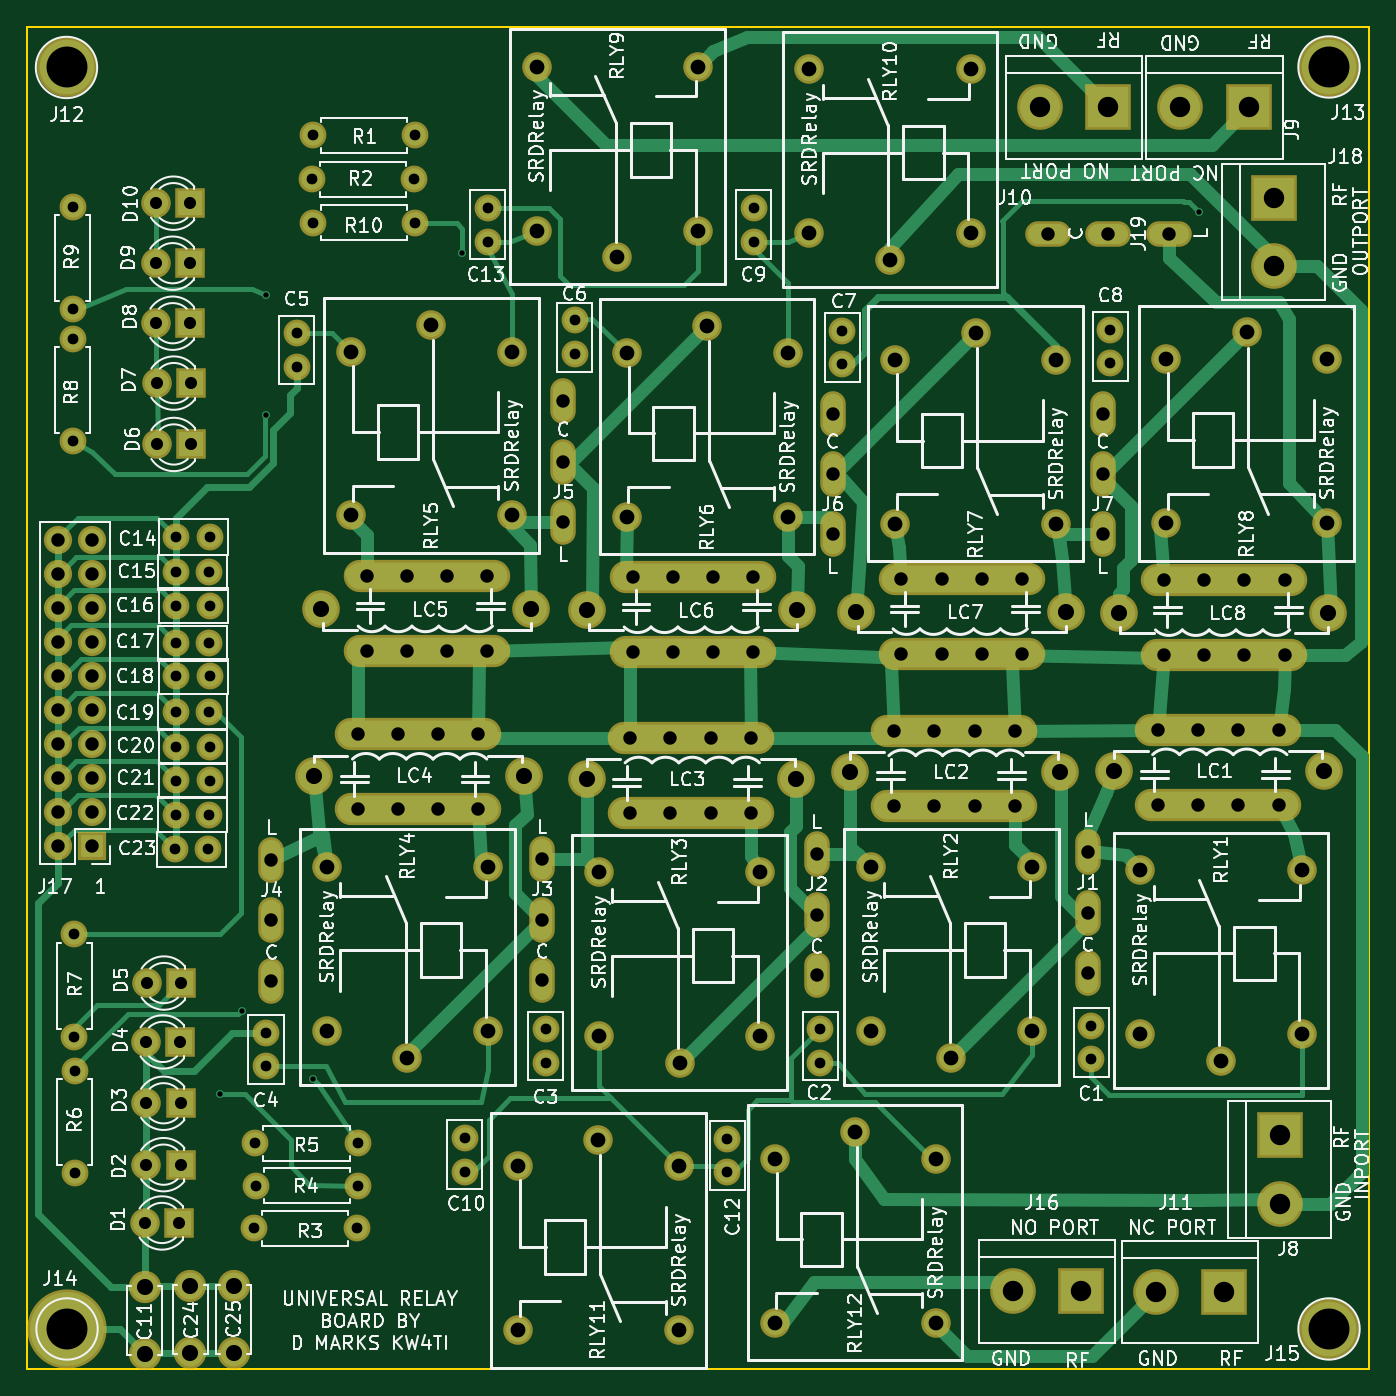
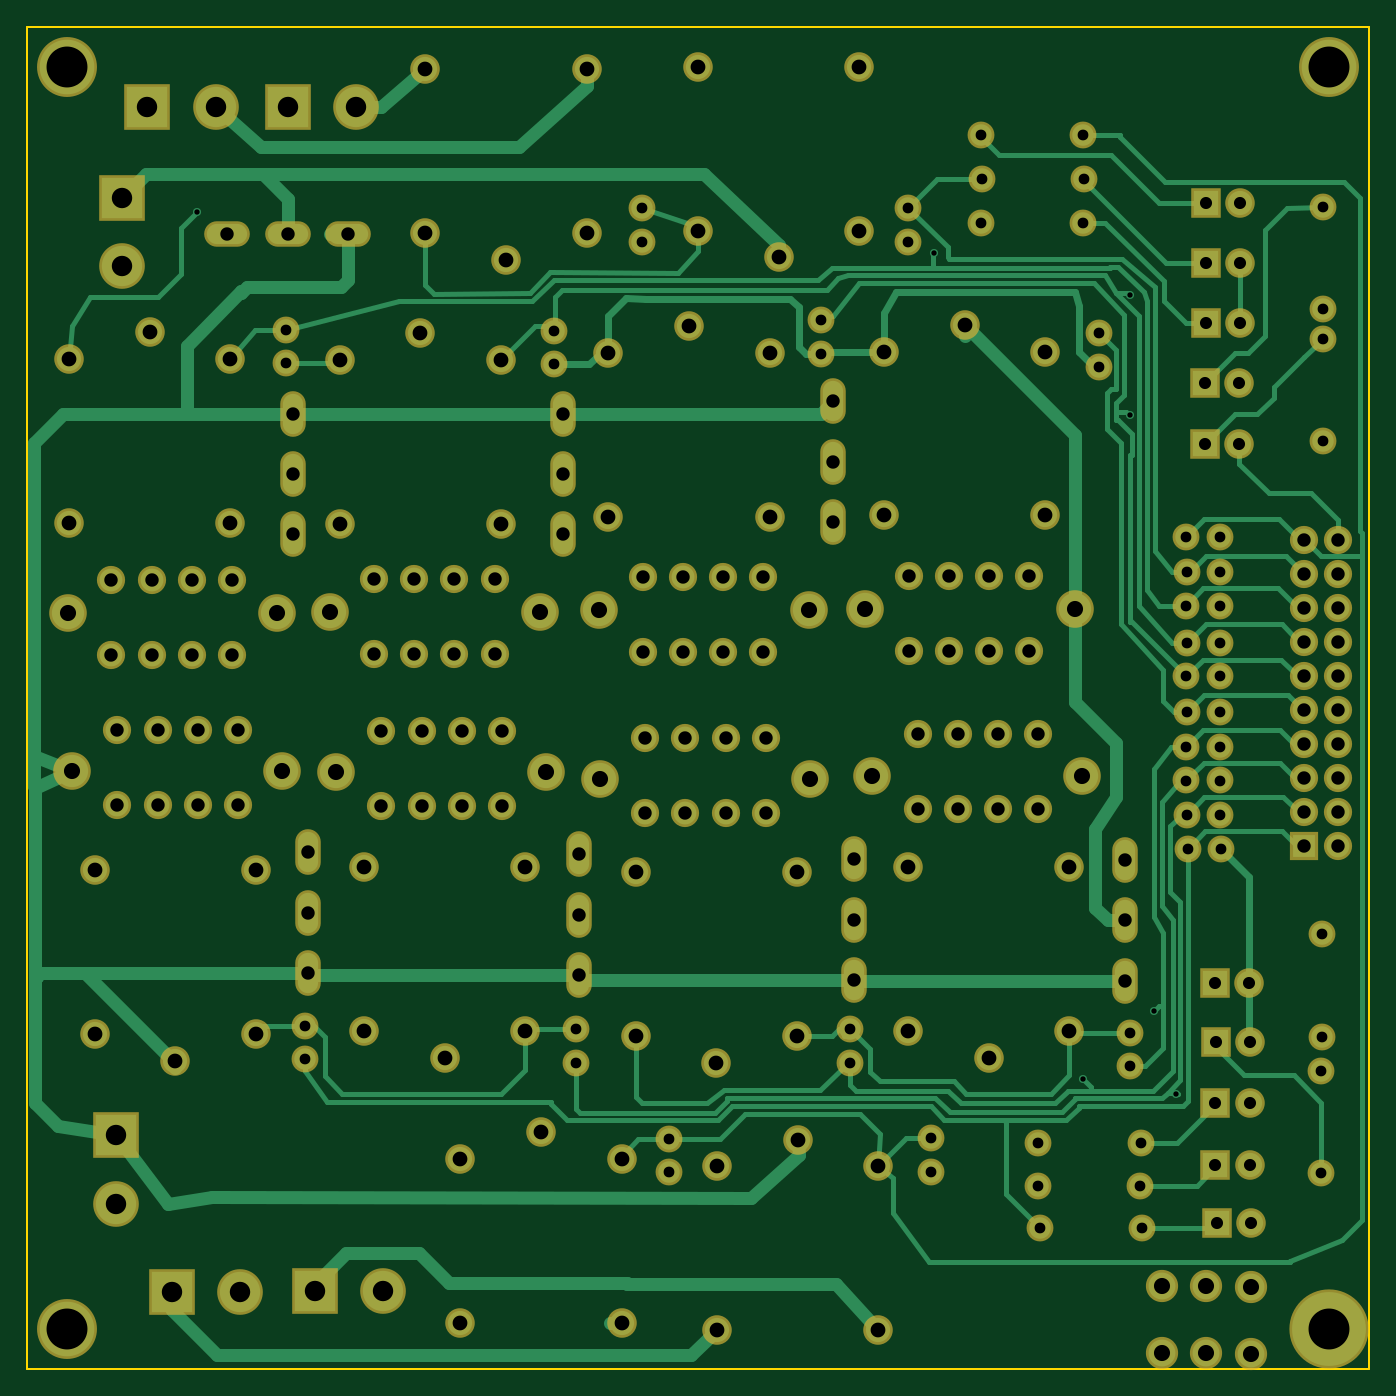
Circuit board: 8 layer files. Board 100.0 x 100.0 mm.
- bottom_copper: Relays-B.Cu.gbr (31925 bytes)
- bottom_mask: Relays-B.Mask.gbr (8266 bytes)
- bottom_silk: Relays-B.SilkS.gbr (265 bytes)
- outline: Relays-Edge.Cuts.gbr (489 bytes)
- top_copper: Relays-F.Cu.gbr (28890 bytes)
- top_mask: Relays-F.Mask.gbr (8735 bytes)
- top_silk: Relays-F.SilkS.gbr (159705 bytes)
- drill: Relays.drl (5153 bytes)

=== bottom_copper: Relays-B.Cu.gbr (31925 bytes, source omitted) ===
=== bottom_mask: Relays-B.Mask.gbr (8266 bytes, source omitted) ===
=== bottom_silk: Relays-B.SilkS.gbr ===
G04 #@! TF.FileFunction,Legend,Bot*
%FSLAX46Y46*%
G04 Gerber Fmt 4.6, Leading zero omitted, Abs format (unit mm)*
G04 Created by KiCad (PCBNEW 4.0.7) date 10/06/18 22:14:17*
%MOMM*%
%LPD*%
G01*
G04 APERTURE LIST*
%ADD10C,0.100000*%
G04 APERTURE END LIST*
D10*
M02*

=== outline: Relays-Edge.Cuts.gbr ===
G04 #@! TF.FileFunction,Profile,NP*
%FSLAX46Y46*%
G04 Gerber Fmt 4.6, Leading zero omitted, Abs format (unit mm)*
G04 Created by KiCad (PCBNEW 4.0.7) date 10/06/18 22:14:17*
%MOMM*%
%LPD*%
G01*
G04 APERTURE LIST*
%ADD10C,0.100000*%
%ADD11C,0.150000*%
G04 APERTURE END LIST*
D10*
D11*
X150000000Y-50000000D02*
X150000000Y-150000000D01*
X50000000Y-150000000D02*
X50000000Y-50000000D01*
X150000000Y-150000000D02*
X50000000Y-150000000D01*
X50000000Y-50000000D02*
X150000000Y-50000000D01*
M02*

=== top_copper: Relays-F.Cu.gbr (28890 bytes, source omitted) ===
=== top_mask: Relays-F.Mask.gbr (8735 bytes, source omitted) ===
=== top_silk: Relays-F.SilkS.gbr (159705 bytes, source omitted) ===
=== drill: Relays.drl ===
M48
;DRILL file {KiCad 4.0.7} date 10/06/18 22:14:18
;FORMAT={-:-/ absolute / metric / decimal}
FMAT,2
METRIC,TZ
T1C0.400
T2C0.800
T3C0.900
T4C1.000
T5C1.100
T6C1.200
T7C1.520
T8C3.048
%
G90
G05
M71
T1
X64.374Y-129.53
X66.03Y-123.292
X67.788Y-69.962
X67.838Y-78.93
X71.323Y-128.397
X82.448Y-66.868
X137.35Y-63.817
T2
X53.416Y-63.439
X53.416Y-71.059
X53.416Y-73.269
X53.416Y-80.889
X53.533Y-117.617
X53.533Y-125.237
X53.569Y-127.752
X53.569Y-135.372
X61.036Y-111.257
X61.091Y-108.687
X61.102Y-90.627
X61.102Y-95.936
X61.102Y-101.041
X61.127Y-103.632
X61.127Y-106.147
X61.152Y-88.011
X61.152Y-93.142
X61.152Y-98.4
X63.536Y-111.257
X63.591Y-108.687
X63.602Y-90.627
X63.602Y-95.936
X63.602Y-101.041
X63.627Y-103.632
X63.627Y-106.147
X63.652Y-88.011
X63.652Y-93.142
X63.652Y-98.4
X66.944Y-139.487
X67.02Y-133.162
X67.056Y-136.322
X67.818Y-124.932
X67.818Y-127.432
X70.104Y-72.822
X70.104Y-75.322
X71.247Y-61.356
X71.303Y-64.597
X71.313Y-58.09
X74.564Y-139.487
X74.64Y-133.162
X74.676Y-136.322
X78.867Y-61.356
X78.923Y-64.597
X78.933Y-58.09
X82.614Y-132.779
X82.614Y-135.278
X84.328Y-63.5
X84.328Y-66.
X88.646Y-124.678
X88.646Y-127.178
X90.805Y-71.882
X90.805Y-74.382
X102.171Y-132.842
X102.171Y-135.342
X104.14Y-63.5
X104.14Y-66.
X109.093Y-124.678
X109.093Y-127.178
X110.744Y-72.644
X110.744Y-75.144
X129.286Y-124.424
X129.286Y-126.924
X130.721Y-72.555
X130.721Y-75.055
T3
X58.801Y-139.106
X58.877Y-125.618
X58.918Y-130.19
X58.918Y-134.762
X58.953Y-121.234
X59.599Y-67.615
X59.604Y-72.085
X59.654Y-63.144
X59.68Y-76.545
X59.68Y-81.117
X61.341Y-139.106
X61.417Y-125.618
X61.458Y-130.19
X61.458Y-134.762
X61.493Y-121.234
X62.139Y-67.615
X62.144Y-72.085
X62.194Y-63.144
X62.22Y-76.545
X62.22Y-81.117
T4
X52.324Y-88.201
X52.324Y-90.742
X52.324Y-93.281
X52.324Y-95.822
X52.324Y-98.361
X52.324Y-100.901
X52.324Y-103.441
X52.324Y-105.981
X52.324Y-108.521
X52.324Y-111.061
X54.864Y-88.201
X54.864Y-90.742
X54.864Y-93.281
X54.864Y-95.822
X54.864Y-98.361
X54.864Y-100.901
X54.864Y-103.441
X54.864Y-105.981
X54.864Y-108.521
X54.864Y-111.061
X68.224Y-112.061
X68.224Y-116.561
X68.224Y-121.061
X74.642Y-102.68
X74.642Y-108.283
X75.311Y-90.916
X75.311Y-96.519
X77.642Y-102.68
X77.642Y-108.283
X78.311Y-90.916
X78.311Y-96.519
X80.642Y-102.68
X80.642Y-108.283
X81.311Y-90.916
X81.311Y-96.519
X83.642Y-102.68
X83.642Y-108.283
X84.311Y-90.916
X84.311Y-96.519
X88.392Y-112.01
X88.392Y-116.51
X88.392Y-121.01
X89.967Y-77.91
X89.967Y-82.41
X89.967Y-86.91
X94.949Y-102.959
X94.949Y-108.562
X95.123Y-90.98
X95.123Y-96.583
X97.949Y-102.959
X97.949Y-108.562
X98.123Y-90.98
X98.123Y-96.583
X100.949Y-102.959
X100.949Y-108.562
X101.123Y-90.98
X101.123Y-96.583
X103.949Y-102.959
X103.949Y-108.562
X104.123Y-90.98
X104.123Y-96.583
X108.839Y-111.629
X108.839Y-116.129
X108.839Y-120.629
X110.028Y-78.817
X110.028Y-83.317
X110.028Y-87.817
X114.596Y-102.426
X114.596Y-108.029
X115.151Y-91.12
X115.151Y-96.723
X117.596Y-102.426
X117.596Y-108.029
X118.151Y-91.12
X118.151Y-96.723
X120.596Y-102.426
X120.596Y-108.029
X121.151Y-91.12
X121.151Y-96.723
X123.596Y-102.426
X123.596Y-108.029
X124.151Y-91.12
X124.151Y-96.723
X126.056Y-65.405
X129.032Y-111.502
X129.032Y-116.002
X129.032Y-120.502
X130.145Y-78.817
X130.145Y-83.317
X130.145Y-87.817
X130.556Y-65.405
X134.243Y-102.35
X134.243Y-107.953
X134.697Y-91.196
X134.697Y-96.799
X135.056Y-65.405
X137.243Y-102.35
X137.243Y-107.953
X137.697Y-91.196
X137.697Y-96.799
X140.243Y-102.35
X140.243Y-107.953
X140.697Y-91.196
X140.697Y-96.799
X143.243Y-102.35
X143.243Y-107.953
X143.697Y-91.196
X143.697Y-96.799
T5
X72.359Y-112.596
X72.359Y-124.796
X74.137Y-74.2
X74.137Y-86.4
X78.359Y-126.796
X80.137Y-72.2
X84.359Y-112.596
X84.359Y-124.796
X86.137Y-74.2
X86.137Y-86.4
X86.583Y-134.894
X86.583Y-147.094
X87.98Y-52.982
X87.98Y-65.182
X92.583Y-132.894
X92.628Y-112.992
X92.628Y-125.192
X93.98Y-67.182
X94.673Y-74.289
X94.673Y-86.489
X98.583Y-134.894
X98.583Y-147.094
X98.628Y-127.192
X99.98Y-52.982
X99.98Y-65.182
X100.673Y-72.289
X104.628Y-112.992
X104.628Y-125.192
X105.697Y-134.335
X105.697Y-146.535
X106.673Y-74.289
X106.673Y-86.489
X108.3Y-53.172
X108.3Y-65.373
X111.697Y-132.335
X112.872Y-112.596
X112.872Y-124.796
X114.3Y-67.373
X114.675Y-74.823
X114.675Y-87.023
X117.697Y-134.335
X117.697Y-146.535
X118.872Y-126.796
X120.3Y-53.172
X120.3Y-65.373
X120.675Y-72.823
X124.872Y-112.596
X124.872Y-124.796
X126.675Y-74.823
X126.675Y-87.023
X132.951Y-112.824
X132.951Y-125.024
X134.856Y-74.772
X134.856Y-86.972
X138.951Y-127.024
X140.856Y-72.772
X144.951Y-112.824
X144.951Y-125.024
X146.856Y-74.772
X146.856Y-86.972
T6
X58.791Y-143.859
X58.791Y-148.859
X62.192Y-143.806
X62.192Y-148.806
X65.418Y-143.78
X65.418Y-148.78
X71.388Y-105.791
X71.945Y-93.408
X87.008Y-105.791
X87.566Y-93.408
X91.695Y-106.07
X91.757Y-93.472
X107.315Y-106.07
X107.377Y-93.472
X111.342Y-105.537
X111.785Y-93.612
X126.962Y-105.537
X127.405Y-93.612
X130.989Y-105.461
X131.331Y-93.688
X146.609Y-105.461
X146.951Y-93.688
T7
X123.444Y-144.208
X125.451Y-56.007
X128.524Y-144.208
X130.531Y-56.007
X134.112Y-144.272
X135.928Y-56.007
X139.192Y-144.272
X141.008Y-56.007
X142.875Y-62.738
X142.875Y-67.818
X143.32Y-132.588
X143.32Y-137.668
T8
X53.Y-53.
X53.Y-147.
X147.Y-53.
X147.Y-147.
T0
M30
